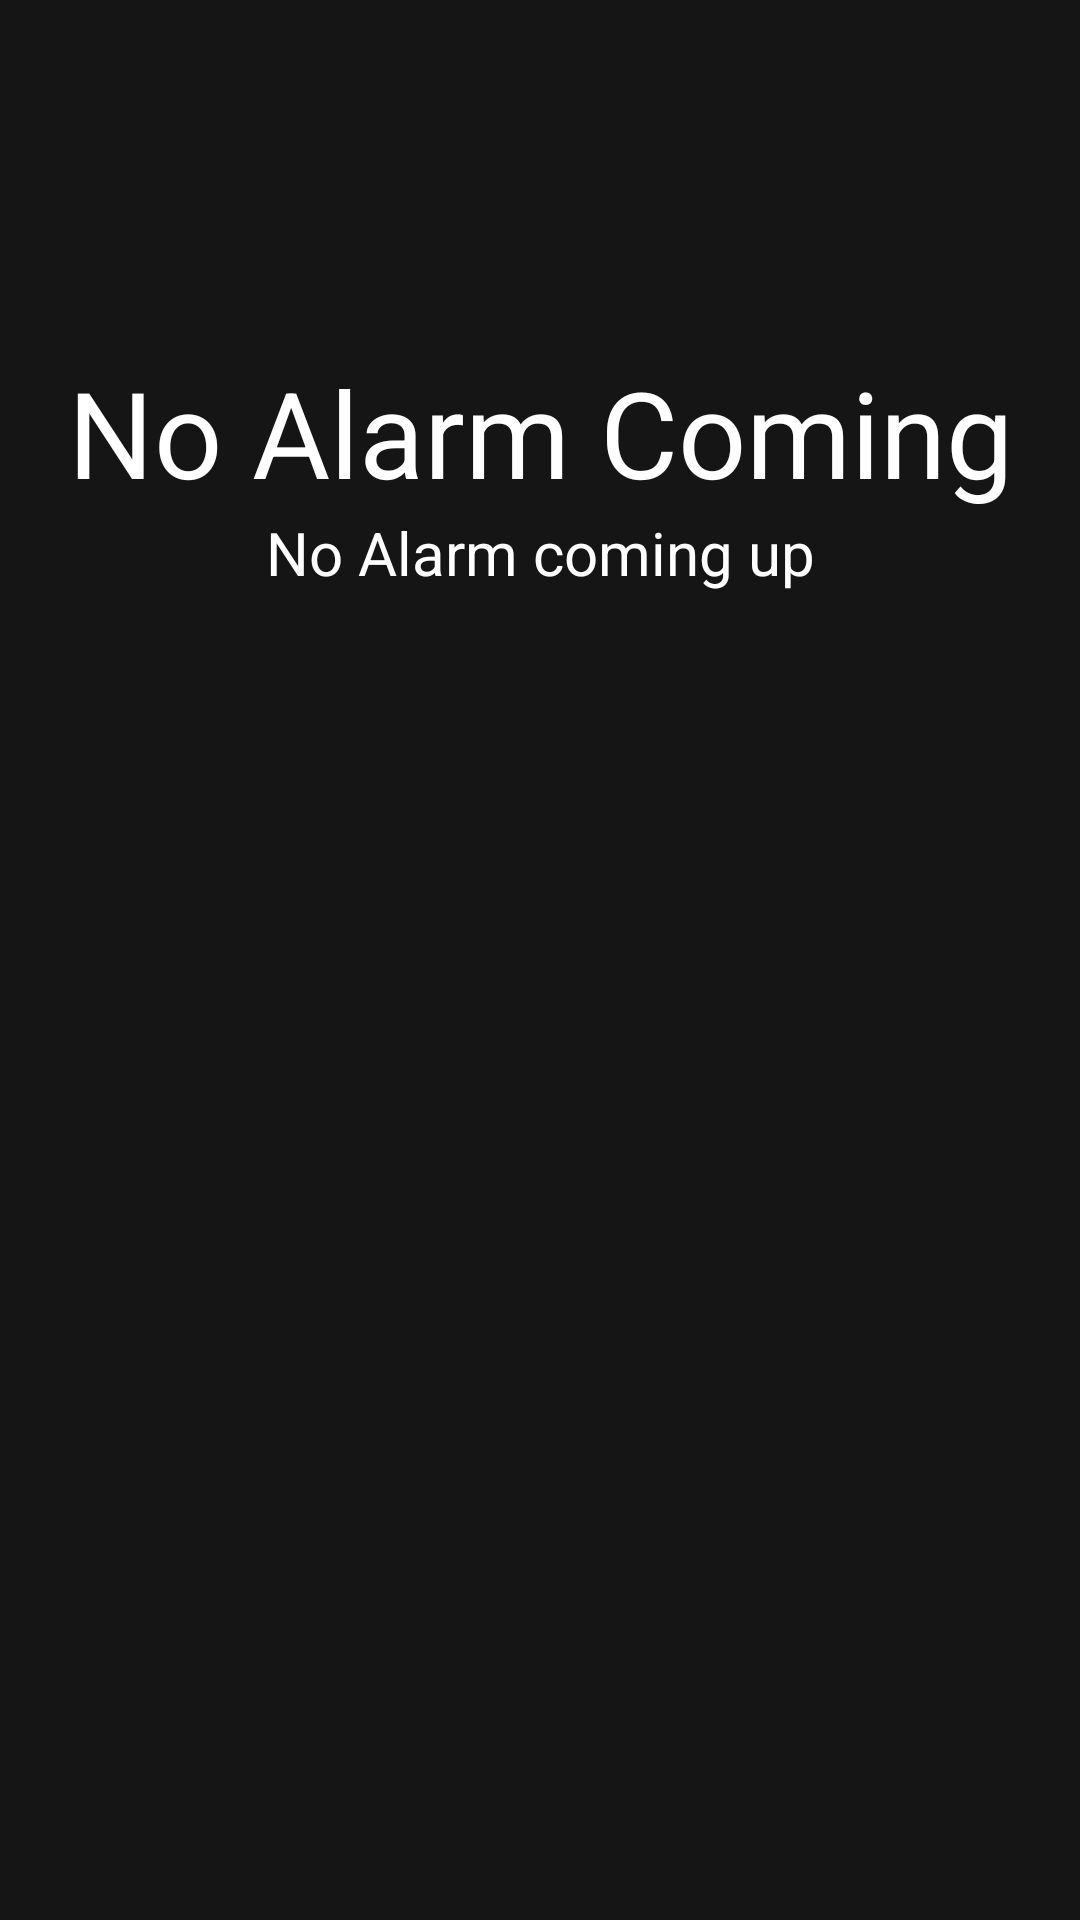

Layout XML and referenced resources for this Android screen:
<!-- AndroidManifest.xml: application theme Theme.AppCompat.Light.NoActionBar -->
<!-- res/layout/activity_main.xml -->
<?xml version="1.0" encoding="utf-8"?>
<androidx.constraintlayout.widget.ConstraintLayout xmlns:android="http://schemas.android.com/apk/res/android"
    xmlns:app="http://schemas.android.com/apk/res-auto"
    xmlns:tools="http://schemas.android.com/tools"
    android:layout_width="match_parent"
    android:layout_height="match_parent"
    tools:context=".MainActivity"
    android:background="@color/colorPrimaryDark">

    <TextView
        android:id="@+id/tv_alarmTitle"
        android:layout_width="wrap_content"
        android:layout_height="wrap_content"
        android:text="No Alarm Coming"
        android:textColor="#fff"
        android:onClick="titleClicked"
        app:layout_constraintVertical_bias="0.2"
        app:layout_constraintLeft_toLeftOf="parent"
        app:layout_constraintRight_toRightOf="parent"
        app:layout_constraintTop_toTopOf="parent"
        app:layout_constraintBottom_toBottomOf="parent"
        android:textSize="40sp"/>

    <TextView
        android:id="@+id/tv_alarmDesc"
        android:layout_width="wrap_content"
        android:layout_height="wrap_content"
        android:text="No Alarm coming up"
        android:textColor="#fff"
        app:layout_constraintLeft_toLeftOf="parent"
        app:layout_constraintRight_toRightOf="parent"
        app:layout_constraintTop_toBottomOf="@id/tv_alarmTitle"
        android:textSize="20sp"/>

    <ImageView
        android:id="@+id/iv_add_icon"
        android:layout_width="wrap_content"
        android:layout_height="wrap_content"
        android:src="@drawable/add_icon"
        android:layout_margin="20dp"
        android:onClick="addClicked"
        app:layout_constraintTop_toBottomOf="@id/tv_alarmDesc"
        app:layout_constraintRight_toRightOf="parent"
        />

    <FrameLayout
        android:id="@+id/frag_rv"
        android:layout_width="match_parent"
        android:layout_height="0dp"
        app:layout_constraintTop_toBottomOf="@id/iv_add_icon"
        app:layout_constraintBottom_toBottomOf="parent"/>

</androidx.constraintlayout.widget.ConstraintLayout>
<!-- resources referenced by this layout -->
<resources>
  <color name="colorPrimaryDark">#151515</color>
</resources>
